Run: headless pygame with SDL's dummy video driver; simulated clock (each Clock.tick advances the game by its frame time, no real sleeping); random seed 0; keys injected as events and as key.get_pressed() state; mouse plan: one left click at the window centre at the start of phase 2, then a move to the lower-right quarter at the start of phase 3.
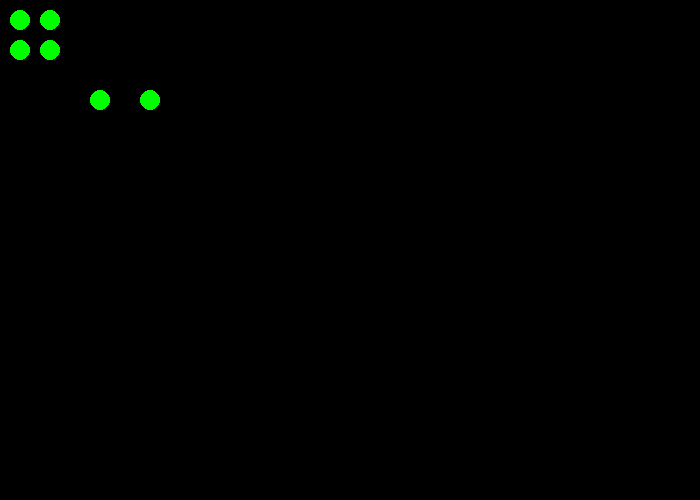
Frame 1 of 4 · flips 1–60 · no input
Frame 2 of 4 · flips 61–180 · clicked the window centre · tapped SPACE, RETURN · held RIGHT (→), D · screen unchanged from frame 1, image omitted
Frame 3 of 4 · flips 181–300 · moved the mouse to the lower-right quarter · held DOWN (↓), S · screen unchanged from frame 2, image omitted
Frame 4 of 4 · flips 301–420 · held LEFT (←), A, UP (↑), W · screen unchanged from frame 3, image omitted

The pygame program that drew these frames:

from __future__ import print_function, division

import pygame

pygame.init()

taille = [700, 500]
ecran = pygame.display.set_mode(taille)
ma_position2 = 100
ma_position = 100
sens = + 1
NOIR = [0, 0, 0]
BLANC = [255, 255, 255]
ROUGE = [255, 0, 0]
VERT = [0, 255, 0]
BLEU = [0, 0, 255]

clock = pygame.time.Clock()

class Boule: 
    pass

haut_gauche = Boule()
haut_gauche.x = 20
haut_gauche.y = 20
haut_gauche.bombe = 0
haut_gauche.rayon = 10

haut_droite = Boule()
haut_droite.x = 20 + 30
haut_droite.y = 20
haut_droite.bombe = 1
haut_droite.rayon = 10

bas_gauche = Boule()
bas_gauche.x = 20
bas_gauche.y = 20 + 30
bas_gauche.bombe = 1
bas_gauche.rayon = 10

bas_droite = Boule()
bas_droite.x = 20 + 30
bas_droite.y = 20 + 30
bas_droite.bombe = 0
bas_droite.rayon = 10

boules = []
boules.append(haut_gauche)
boules.append(haut_droite)
boules.append(bas_gauche)
boules.append(bas_droite)

b = Boule()
b.x = 100
b.y = 100
b.bombe = 1
b.rayon = 10
boules.append(b)

b = Boule()
b.x = 150
b.y = 100
b.bombe = 1
b.rayon = 10
boules.append(b)

fini = 0
while fini == 0:

    for event in pygame.event.get():
        if event.type == pygame.QUIT:
            fini = 1
        elif event.type == pygame.KEYDOWN:
            print("La touche numero", event.key)
            if event.key == 276:
                ma_position2 = ma_position2 - 100
            elif event.key == 275:  # touche droite
                ma_position2 = ma_position2 + 100
        elif event.type == pygame.MOUSEBUTTONDOWN:
            print("Clic en", event.pos[0], event.pos[1])
            x,y =  event.pos

            if haut_gauche.x - haut_gauche.rayon <= x <= haut_gauche.x + haut_gauche.rayon:
                if haut_gauche.y - haut_gauche.rayon <= y <= haut_gauche.y + haut_gauche.rayon:
                    print("yep","0")

            if bas_gauche.x - bas_gauche.rayon <= x <= bas_gauche.x + bas_gauche.rayon:
                if bas_gauche.y - bas_gauche.rayon <= y <= bas_gauche.y + bas_gauche.rayon:
                    print("yep","1")

            if bas_droite.x - bas_droite.rayon <= x <= bas_droite.x + bas_droite.rayon:
                if bas_droite.y - bas_droite.rayon <= y <= bas_droite.y + bas_droite.rayon: 
                    print("yep","2")

            if haut_droite.x - haut_droite.rayon <= x <= haut_droite.x + haut_droite.rayon:
                if haut_droite.y - haut_droite.rayon <= y <= haut_droite.y + haut_droite.rayon:            
                    print("yep","3")
    if sens == + 1:
        ma_position = ma_position + 5
    if sens == - 1:
        ma_position = ma_position - 5
    if ma_position > 700:
        sens = -1
    if ma_position < 0:
        sens = + 1
    ecran.fill(NOIR)

    # for p in range (0 , 5):
    #   for k in range(5):

    i = 0
    while i < len(boules):
        pygame.draw.circle(ecran, VERT, [boules[i].x, boules[i].y], boules[i].rayon)
        i = i + 1

    # 20, 20 + 0 // p  = 0
    # 20, 20 + 40 // p  = 1
    # x, 20 + 80 // p  = 2
    # x, 20 + 120 // p  = 3
    # x,  20 + 160 // p  = 4


    pygame.display.flip()

    clock.tick(100)

pygame.quit()
